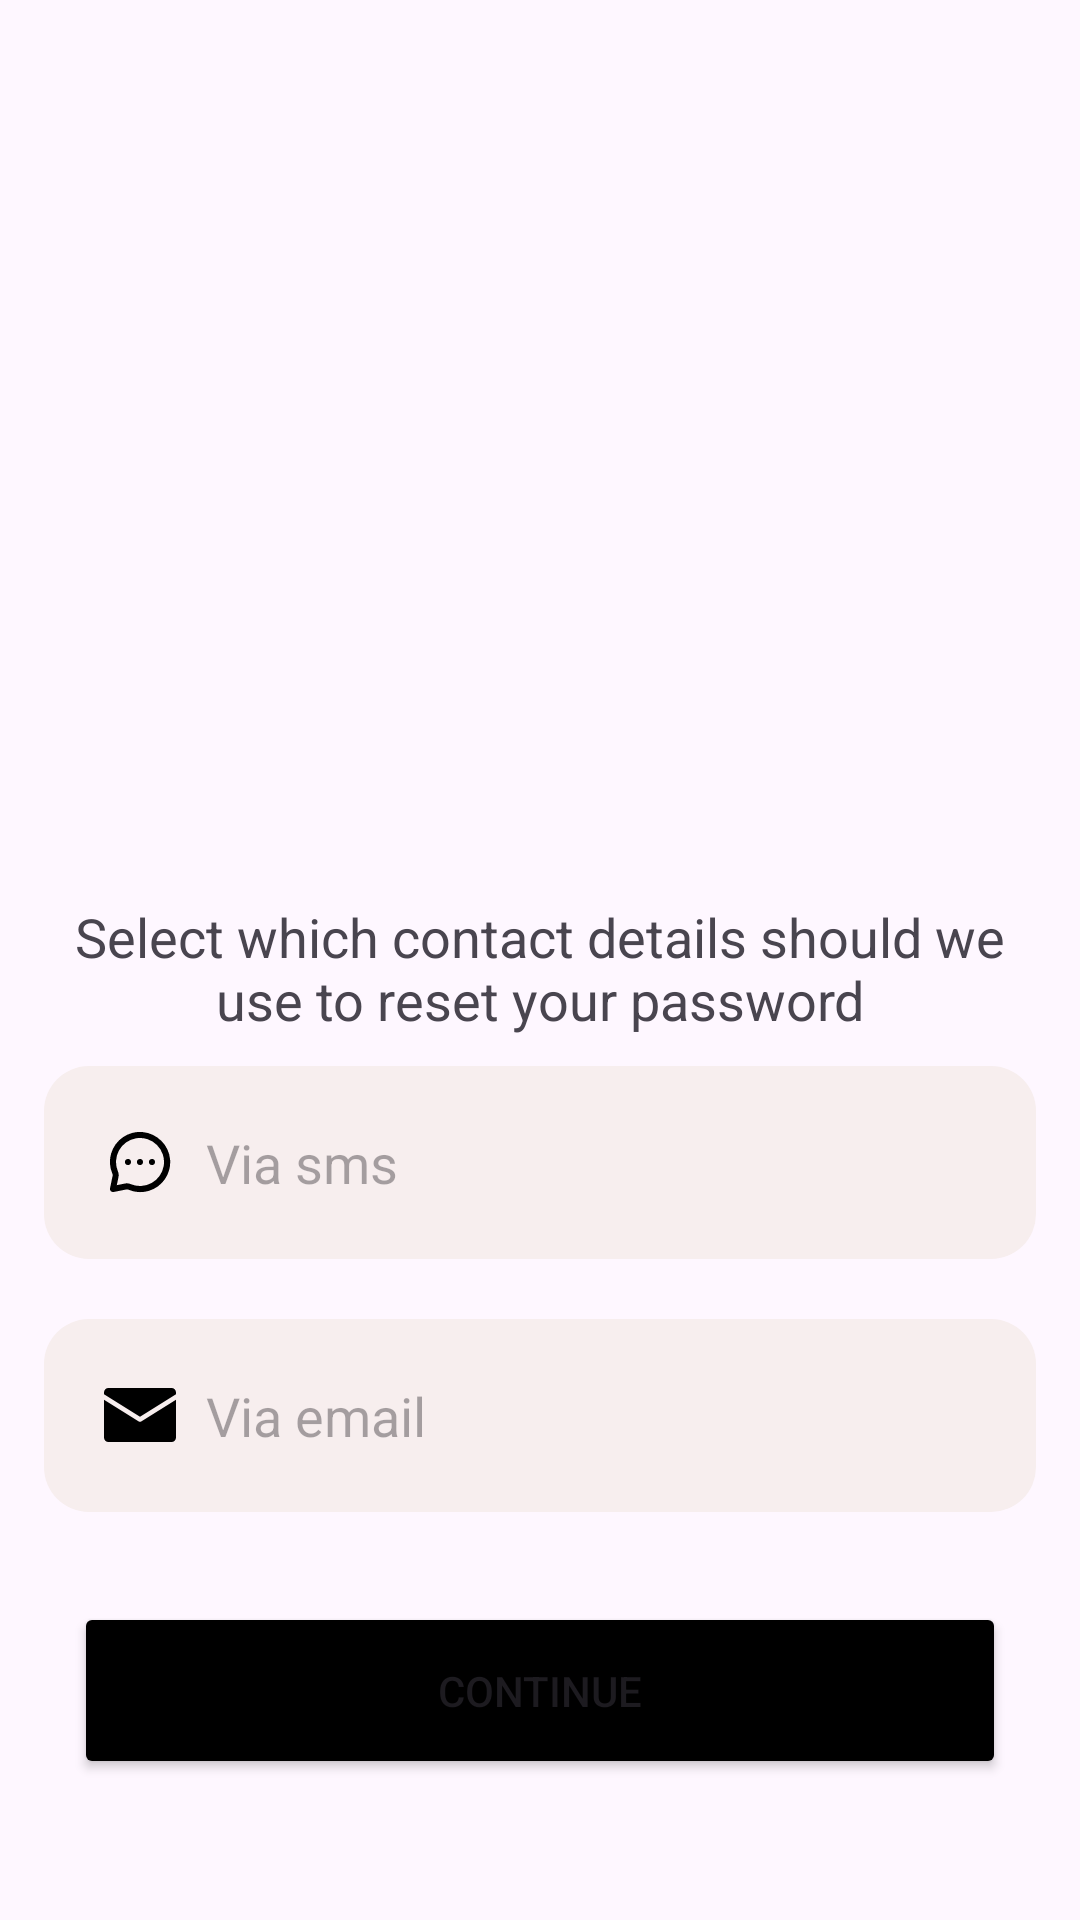

Layout XML and referenced resources for this Android screen:
<!-- AndroidManifest.xml: application theme Theme.Carea -->
<!-- res/layout/activity_forget_password.xml -->
<?xml version="1.0" encoding="utf-8"?>
<RelativeLayout xmlns:android="http://schemas.android.com/apk/res/android"
    xmlns:app="http://schemas.android.com/apk/res-auto"
    xmlns:tools="http://schemas.android.com/tools"
    android:id="@+id/main"
    android:layout_width="match_parent"
    android:layout_height="match_parent"
    tools:context=".ForgetPassword"
    android:paddingHorizontal="14.5dp"
    >


    <ImageView
        android:id="@+id/image_view"
        android:layout_width="match_parent"
        android:layout_height="300dp"
        android:src="@drawable/security_image"

        />
    <TextView
        android:id="@+id/tv_info"
        android:layout_width="match_parent"
        android:layout_height="wrap_content"
        android:text="Select which contact details should we use to
reset your password"
        android:textSize="18sp"
        android:textAlignment="center"
        android:layout_below="@id/image_view"/>
    <EditText
        android:id="@+id/et_via_sms"
        android:layout_width="match_parent"
        android:layout_height="wrap_content"
        android:hint="Via sms"
        android:layout_below="@id/tv_info"
        android:padding="20sp"
        android:layout_marginVertical="10dp"
        android:background="@drawable/et_custom_edittext"
        android:drawablePadding="10dp"
        android:drawableStart="@drawable/bottom_icon_message"
        />
    <EditText
        android:id="@+id/et_via_email"
        android:layout_width="match_parent"
        android:layout_height="wrap_content"
        android:hint="Via email"
        android:layout_below="@id/et_via_sms"
        android:padding="20sp"
        android:layout_marginVertical="10dp"
        android:drawablePadding="10dp"
        android:drawableStart="@drawable/email_icon"
        android:background="@drawable/et_custom_edittext"
        />
<Button
    android:id="@+id/btn_continue"
    android:layout_width="match_parent"
    android:layout_height="wrap_content"
    android:text="Continue"
    android:padding="20sp"
    android:backgroundTint="@color/black"
    android:layout_below="@id/et_via_email"
    android:layout_marginStart="10sp"
    android:layout_marginTop="20dp"
    android:layout_marginEnd="10sp"/>


</RelativeLayout>
<!-- resources referenced by this layout -->
<resources>
  <color name="black">#FF000000</color>
  <!-- drawable bottom_icon_message (drawable) -->
  <vector xmlns:android="http://schemas.android.com/apk/res/android"
      android:width="24dp"
      android:height="24dp"
      android:viewportWidth="24"
      android:viewportHeight="24">
    <path
        android:fillColor="#FF000000"
        android:pathData="M12,12m-1,0a1,1 0,1 1,2 0a1,1 0,1 1,-2 0"/>
    <path
        android:fillColor="#FF000000"
        android:pathData="M16,12m-1,0a1,1 0,1 1,2 0a1,1 0,1 1,-2 0"/>
    <path
        android:fillColor="#FF000000"
        android:pathData="M8,12m-1,0a1,1 0,1 1,2 0a1,1 0,1 1,-2 0"/>
    <path
        android:fillColor="#FF000000"
        android:pathData="M19.07,4.93a10,10 0,0 0,-16.28 11,1.06 1.06,0 0,1 0.09,0.64L2,20.8a1,1 0,0 0,0.27 0.91A1,1 0,0 0,3 22h0.2l4.28,-0.86a1.26,1.26 0,0 1,0.64 0.09,10 10,0 0,0 11,-16.28zM19.9,13.29a8,8 0,0 1,-11 6.08,3.26 3.26,0 0,0 -1.25,-0.26 3.43,3.43 0,0 0,-0.56 0.05l-2.82,0.57 0.57,-2.82a3.09,3.09 0,0 0,-0.21 -1.81,8 8,0 0,1 6.08,-11 8,8 0,0 1,9.19 9.19z"/>
  </vector>
  <!-- drawable email_icon (drawable) -->
  <vector xmlns:android="http://schemas.android.com/apk/res/android"
      android:height="18dp"
      android:viewportHeight="96"
      android:viewportWidth="128" android:width="24dp">
        
      <path android:fillColor="#FF000000"
          android:pathData="M0,11.28L0,8a8,8 0,0 1,8 -8h112a8,8 0,0 1,8 8v3.28l-64,40zM66.12,59.39a4,4 0,0 1,-4.24 0L0,20.72L0,88a8,8 0,0 0,8 8h112a8,8 0,0 0,8 -8L128,20.72z"/>
      
  </vector>
  <!-- drawable et_custom_edittext (drawable) -->
  <?xml version="1.0" encoding="utf-8"?>
  
  <shape xmlns:android="http://schemas.android.com/apk/res/android">
  
      <solid android:color="@color/et_color"/>
      <corners android:radius="15dp"/>
  
  </shape>
  <style name="Theme.Carea" parent="Base.Theme.Carea" />
  <color name="et_color">#F7EEEE</color>
  <style name="Base.Theme.Carea" parent="Theme.Material3.DayNight">
          
           <item name="colorPrimary">@color/primary</item>
      </style>
  <color name="primary">#101010</color>
</resources>
